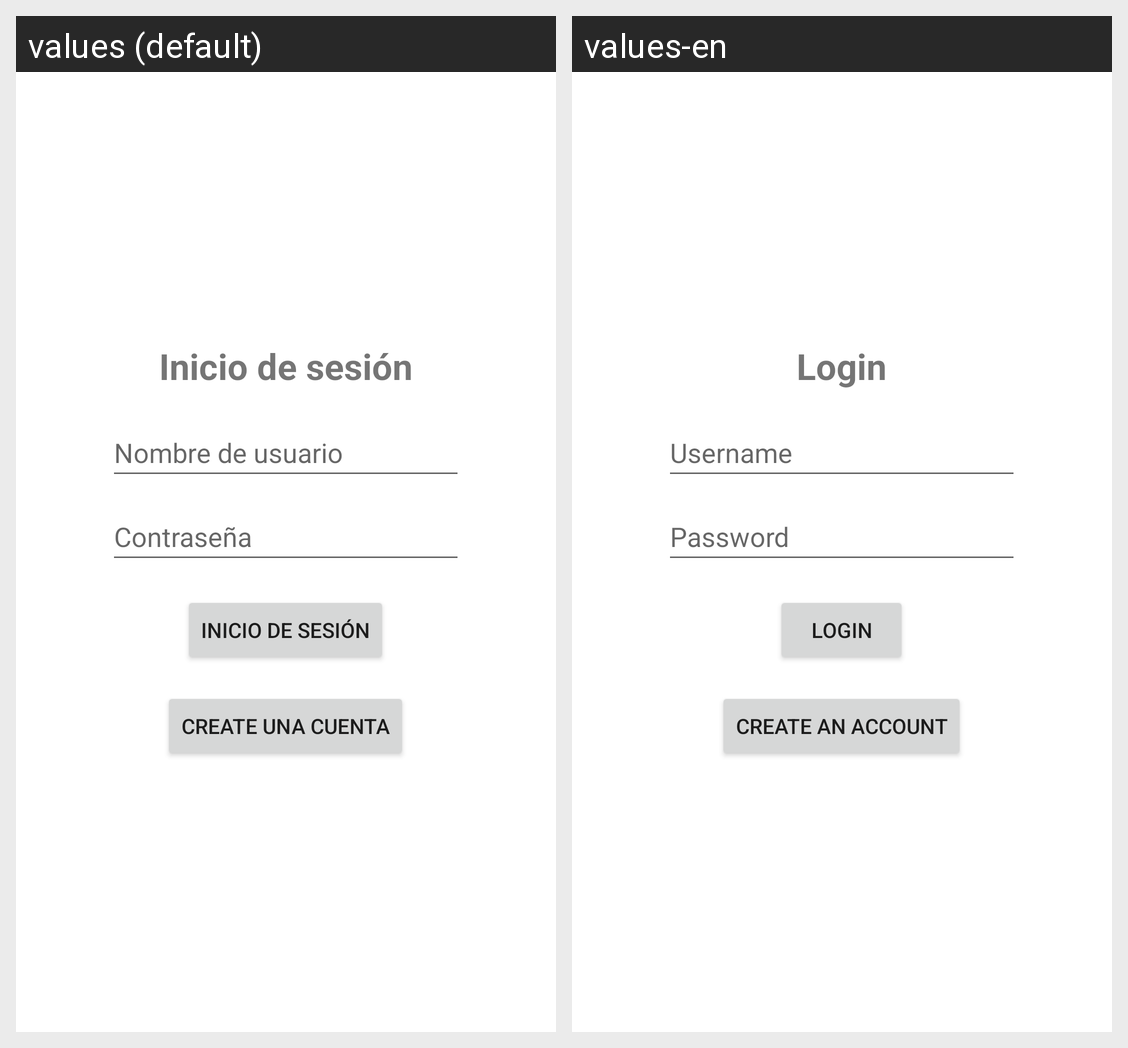

Locale-by-locale string values for the Android screen shown in this grid:
Android screen res/layout/login.xml rendered under 2 locales, left to right: values (default), values-en. Device: Nexus 5 (rendered at 1080×1920; each locale shown at half size, 540×960, under a caption strip naming it); theme Theme.YehGym.
Strings drawn on this screen, with the default value and each locale's value (text and hints the layout hard-codes, and strings that could not be matched under every locale, appear in the picture but are not listed):

inicio_de_sesion
  values: Inicio de sesión
  values-en: Login

nombre_de_usuario
  values: Nombre de usuario
  values-en: Username

no_tienes_una_cuenta
  values: Create una cuenta
  values-en: Create an account
